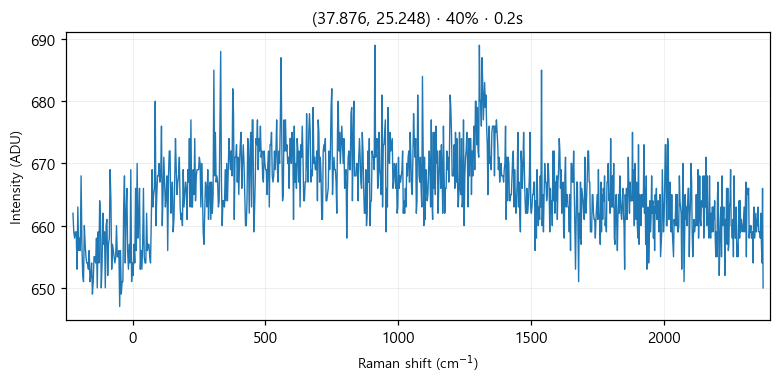

The data file committed next to this chart (first rows):
# laser_power_pct, 40
# exposure_time, 0.2
# laser_nm, 532
# mode, single
pixel, raman_shift_cm-1, wavelength_nm, intensity
0, -224.5, 525.7, 662
1, -221.4, 525.8, 659
2, -218.4, 525.9, 658
3, -215.3, 526, 659
4, -212.2, 526.1, 659
5, -209.2, 526.2, 653
6, -206.1, 526.2, 663
7, -203.1, 526.3, 656
8, -200, 526.4, 658
9, -197, 526.5, 656
10, -193.9, 526.6, 668
11, -190.8, 526.7, 657
12, -187.8, 526.8, 652
13, -184.7, 526.8, 651
14, -181.7, 526.9, 660
15, -178.6, 527, 657
16, -175.6, 527.1, 655
17, -172.5, 527.2, 654
18, -169.5, 527.3, 654
19, -166.5, 527.4, 653
20, -163.4, 527.4, 656
21, -160.4, 527.5, 651
22, -157.3, 527.6, 652
23, -154.3, 527.7, 654
24, -151.2, 527.8, 649
25, -148.2, 527.9, 651
26, -145.2, 527.9, 655
27, -142.1, 528, 655
28, -139.1, 528.1, 654
29, -136.1, 528.2, 658
30, -133, 528.3, 650
31, -130, 528.4, 659
32, -127, 528.5, 654
33, -124, 528.5, 664
34, -120.9, 528.6, 661
35, -117.9, 528.7, 650
36, -114.9, 528.8, 654
37, -111.9, 528.9, 662
38, -108.8, 529, 657
39, -105.8, 529, 659
40, -102.8, 529.1, 650
41, -99.77, 529.2, 660
42, -96.75, 529.3, 661
43, -93.74, 529.4, 652
44, -90.72, 529.5, 657
45, -87.71, 529.5, 658
46, -84.69, 529.6, 669
47, -81.68, 529.7, 664
48, -78.67, 529.8, 653
49, -75.66, 529.9, 657
50, -72.66, 530, 656
51, -69.65, 530.1, 655
52, -66.64, 530.1, 654
53, -63.64, 530.2, 655
54, -60.63, 530.3, 660
55, -57.63, 530.4, 655
... 968 more rows
